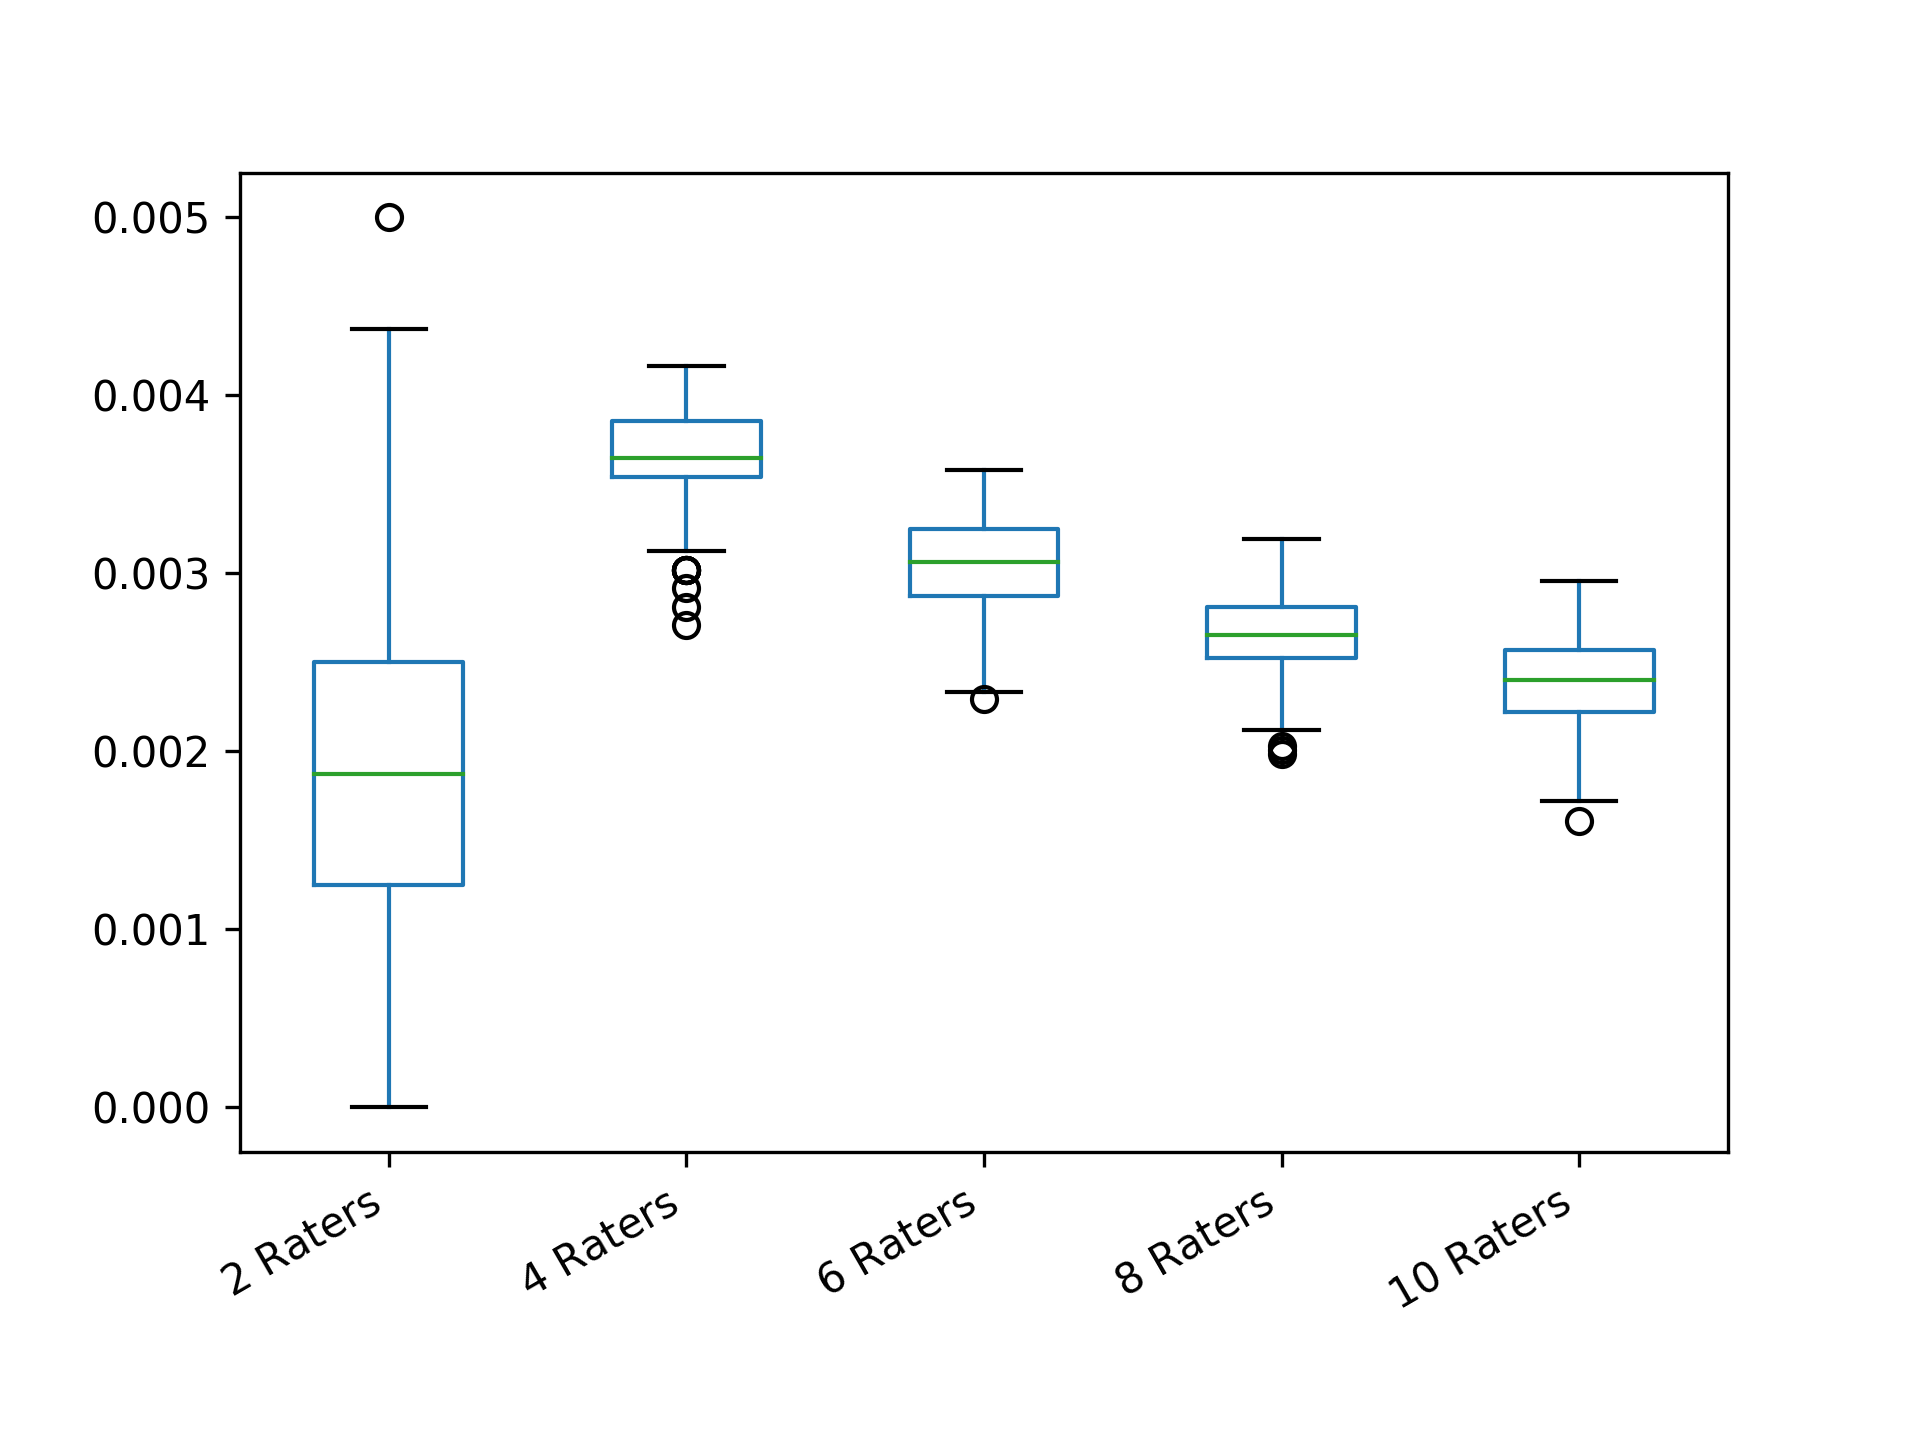

Values plotted in this chart, from the file beside it:
2 Raters; 4 Raters; 6 Raters; 8 Raters; 10 Raters
0.001875; 0.003854; 0.003083; 0.003125; 0.002125
0.00125; 0.003542; 0.002875; 0.002634; 0.002486
0.001875; 0.003438; 0.003042; 0.002589; 0.002417
0.003125; 0.00375; 0.002667; 0.002656; 0.002083
0.003125; 0.004063; 0.002958; 0.002612; 0.002764
0.001875; 0.003646; 0.002792; 0.002478; 0.002542
0.00125; 0.00375; 0.003125; 0.002634; 0.002583
0.0025; 0.003646; 0.003292; 0.002991; 0.002514
0.00125; 0.003646; 0.002708; 0.002634; 0.002556
0.001875; 0.003854; 0.00325; 0.002589; 0.002736
0.00125; 0.003542; 0.003042; 0.002723; 0.002444
0.00375; 0.003854; 0.003083; 0.002679; 0.002444
0.001875; 0.003438; 0.003125; 0.002701; 0.002958
0.00125; 0.003854; 0.00275; 0.002344; 0.002222
0.0025; 0.003333; 0.003458; 0.002656; 0.002389
0.003125; 0.003646; 0.00325; 0.002946; 0.002431
0.0025; 0.00375; 0.003208; 0.002545; 0.002278
0; 0.003646; 0.002792; 0.002857; 0.002764
0.00125; 0.003646; 0.003167; 0.002411; 0.002736
0.0025; 0.003333; 0.003333; 0.002679; 0.00225
0.0025; 0.00375; 0.003; 0.002701; 0.002458
0.00375; 0.003438; 0.002875; 0.0025; 0.002319
0.00125; 0.00375; 0.003167; 0.002768; 0.002347
0.0025; 0.003333; 0.003292; 0.002277; 0.002694
0.003125; 0.00375; 0.003042; 0.002701; 0.002625
0.0025; 0.003333; 0.003417; 0.002634; 0.002583
0.00125; 0.00375; 0.003; 0.002299; 0.002764
0.0025; 0.003958; 0.003208; 0.002478; 0.002292
0.0025; 0.003542; 0.003042; 0.002388; 0.002583
0.001875; 0.003125; 0.002917; 0.002277; 0.002583
0.0025; 0.003854; 0.003417; 0.003058; 0.002667
0.0025; 0.00375; 0.002542; 0.002299; 0.002278
0.0025; 0.003646; 0.003292; 0.002879; 0.002042
0.00125; 0.002812; 0.003292; 0.002522; 0.002722
0.0025; 0.003854; 0.003458; 0.002634; 0.002542
0.00375; 0.003542; 0.002958; 0.002143; 0.002625
0.000625; 0.003542; 0.002833; 0.002723; 0.002333
0.0025; 0.003958; 0.002792; 0.002812; 0.002556
0.00375; 0.00375; 0.003208; 0.002835; 0.002486
0.001875; 0.003854; 0.003167; 0.002411; 0.002
0.001875; 0.003542; 0.003292; 0.00279; 0.002292
0.0025; 0.003646; 0.002958; 0.002165; 0.002625
0.00125; 0.003438; 0.003292; 0.002946; 0.002139
0.0025; 0.003854; 0.003292; 0.002679; 0.002583
0.001875; 0.003542; 0.002458; 0.002277; 0.002403
0.0025; 0.004063; 0.002958; 0.00279; 0.002611
0.001875; 0.003542; 0.003083; 0.002545; 0.002611
0.001875; 0.003854; 0.003125; 0.002679; 0.002319
0.005; 0.003646; 0.002875; 0.002879; 0.002083
0.001875; 0.003438; 0.0035; 0.003058; 0.002389
0.001875; 0.003646; 0.003333; 0.002946; 0.002194
0.003125; 0.00375; 0.002958; 0.002812; 0.002361
0; 0.003229; 0.003167; 0.002634; 0.002597
0.0025; 0.003646; 0.002875; 0.002902; 0.002181
0.001875; 0.003646; 0.002917; 0.002812; 0.002111
0.00125; 0.003854; 0.002958; 0.002121; 0.001903
0.001875; 0.003646; 0.003458; 0.002567; 0.002597
0; 0.00375; 0.003583; 0.002969; 0.002458
0.00125; 0.003646; 0.002875; 0.002723; 0.002389
0.00125; 0.004063; 0.003167; 0.002835; 0.002528
... 140 more rows
